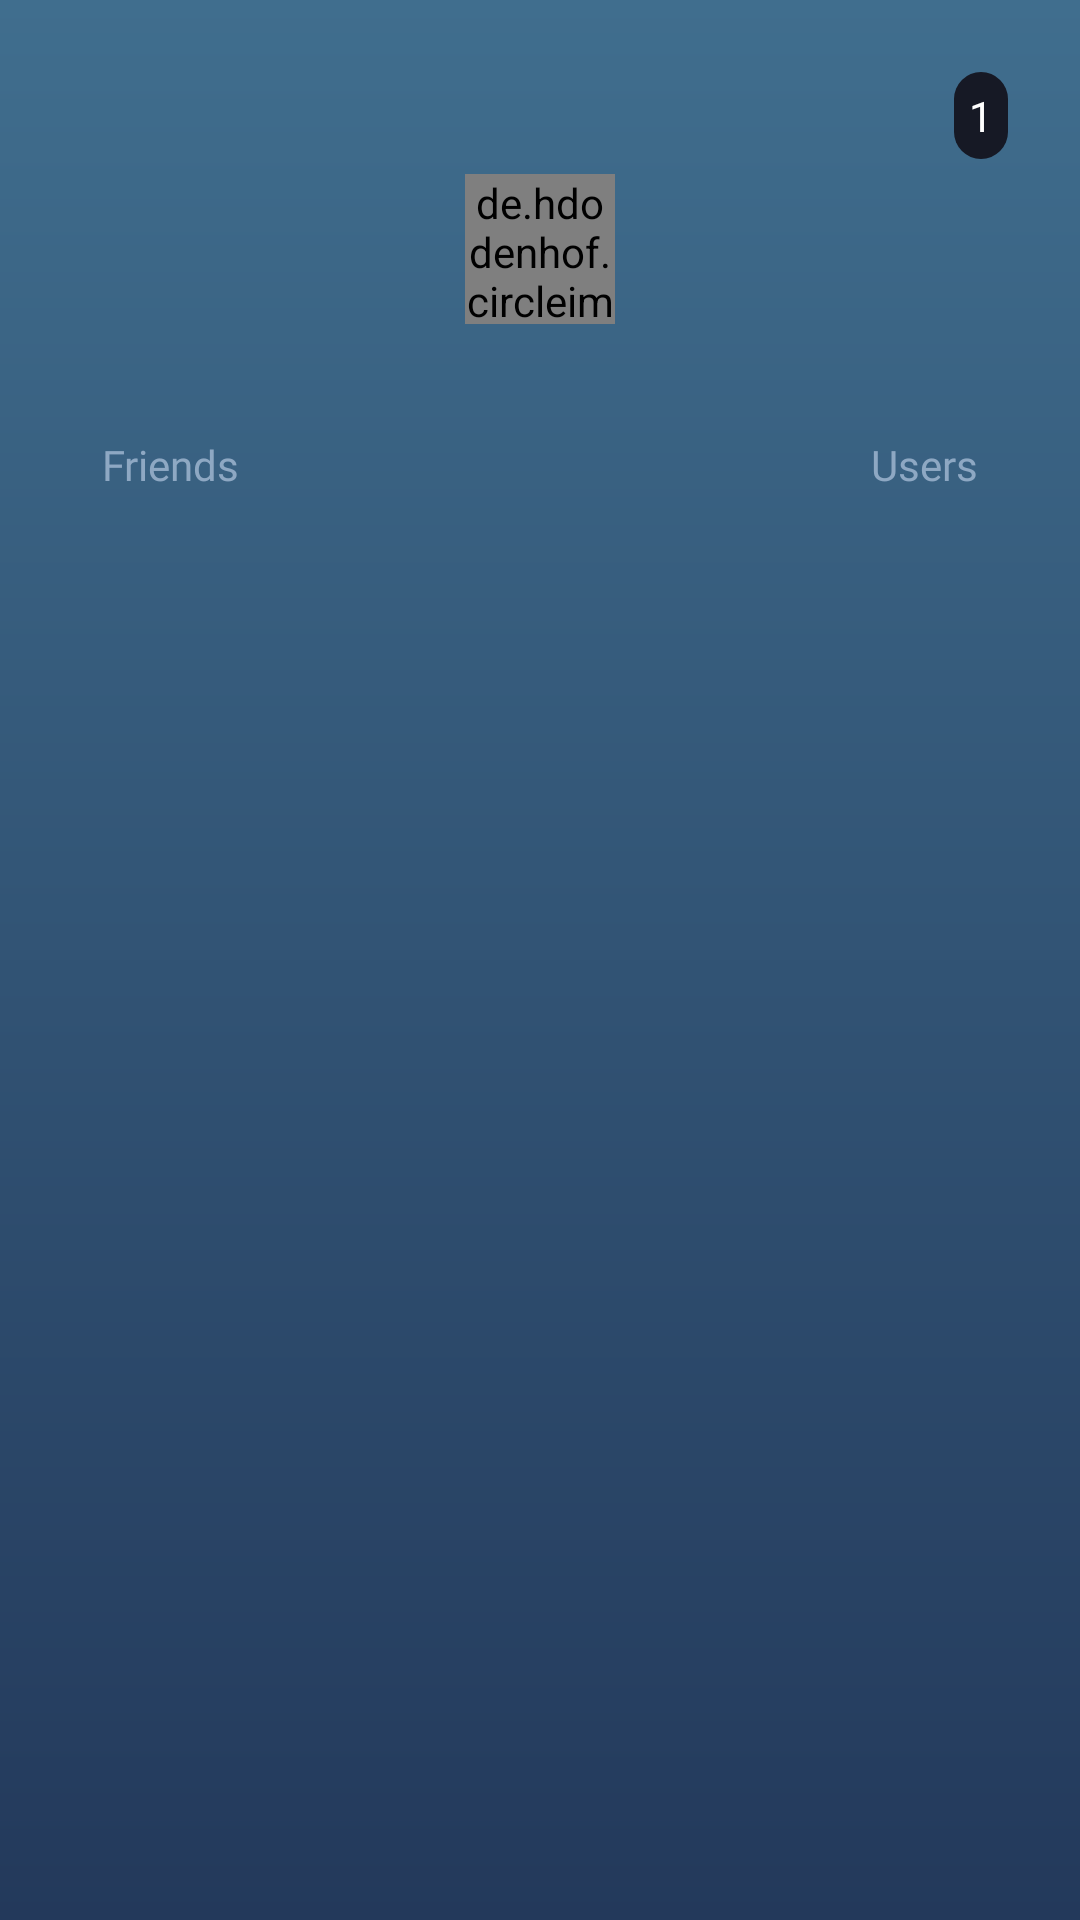

Android layout source for this screen:
<!-- AndroidManifest.xml: application theme AppTheme -->
<!-- res/layout/dialog_account.xml -->
<?xml version="1.0" encoding="utf-8"?>
<layout xmlns:android="http://schemas.android.com/apk/res/android"
    xmlns:app="http://schemas.android.com/apk/res-auto">

    <data>
        <variable
            name="account"
            type="com.tomgu.rawgcards.main.account.Account" />
    </data>

<LinearLayout
    android:layout_width="wrap_content"
    android:layout_height="wrap_content"
    android:background="@drawable/gradient_list_item"
    android:minWidth="260dp"
    android:orientation="vertical"
    android:layout_gravity="center"
    android:padding="24dp">

    <androidx.constraintlayout.widget.ConstraintLayout
        android:layout_width="match_parent"
        android:layout_height="wrap_content">

        <TextView
            android:id="@+id/signOutTextView"
            android:layout_width="wrap_content"
            android:layout_height="wrap_content"
            android:layout_gravity="left"
            android:layout_margin="5dp"
            android:clickable="true"
            android:drawableLeft="@drawable/ic_remove_circle_outline_black_24dp"
            android:focusable="true"
            android:fontFamily="@font/wallpoet"
            android:padding="2dp"
            android:textColor="#000"
            android:textSize="10sp"
            app:layout_constraintBottom_toBottomOf="parent"
            app:layout_constraintStart_toStartOf="parent"
            app:layout_constraintTop_toTopOf="parent" />

        <LinearLayout
            android:id="@+id/friendRoot"
            android:layout_width="wrap_content"
            android:layout_height="wrap_content"
            android:orientation="horizontal"
            android:background="@drawable/account_button_design"
            android:padding="5dp"
            app:layout_constraintBottom_toBottomOf="parent"
            app:layout_constraintEnd_toEndOf="parent"
            app:layout_constraintTop_toTopOf="parent">

            <ImageView
                android:layout_width="wrap_content"
                android:layout_height="wrap_content"
                android:src="@drawable/ic_action_friends" />
            <TextView
                android:id="@+id/requestCountTextView"
                android:layout_width="wrap_content"
                android:layout_height="wrap_content"
                android:text="1"
                android:textColor="#fff"/>

        </LinearLayout>

    </androidx.constraintlayout.widget.ConstraintLayout>


         <de.hdodenhof.circleimageview.CircleImageView
                android:id="@+id/circleImageView"
                android:layout_width="50dp"
                android:layout_height="50dp"
                android:layout_margin="5dp"
                android:layout_gravity="center"
                app:loadImageCircle="@{account.photo}" />

          <TextView
             android:id="@+id/emailTextView"
             android:layout_width="232dp"
             android:layout_height="wrap_content"
             android:layout_gravity="center"
             android:layout_margin="5dp"
             android:fontFamily="@font/wallpoet"
             android:text="@{account.email}"
             android:textColor="#8EA8C3"
              android:textAlignment="center"
             android:textSize="9sp" />

    <androidx.constraintlayout.widget.ConstraintLayout
        android:orientation="horizontal"
        android:layout_width="match_parent"
        android:layout_height="wrap_content">

        <TextView
            android:id="@+id/friendsTextView"
            android:layout_width="wrap_content"
            android:layout_height="wrap_content"
            android:layout_gravity="left"
            android:fontFamily="@font/wallpoet"
            android:padding="10dp"
            android:text="Friends"
            android:textColor="#8EA8C3"
            android:clickable="true"
            android:focusable="true"
            app:layout_constraintBottom_toBottomOf="parent"
            app:layout_constraintStart_toStartOf="parent"
            app:layout_constraintTop_toTopOf="parent" />

        <TextView
            android:id="@+id/usersTextView"
            android:layout_width="wrap_content"
            android:layout_height="wrap_content"
            android:layout_gravity="right"
            android:fontFamily="@font/wallpoet"
            android:padding="10dp"
            android:text="Users"
            android:textColor="#8EA8C3"
            android:clickable="true"
            android:focusable="true"
            app:layout_constraintBottom_toBottomOf="parent"
            app:layout_constraintEnd_toEndOf="parent"
            app:layout_constraintTop_toTopOf="parent" />

    </androidx.constraintlayout.widget.ConstraintLayout>

        <androidx.recyclerview.widget.RecyclerView
            android:id="@+id/friendsRecyclerView"
            android:layout_width="match_parent"
            android:layout_height="292dp"
            android:background="@android:color/transparent"
            android:padding="10dp" />


</LinearLayout>

</layout>
<!-- resources referenced by this layout -->
<resources>
  <!-- drawable account_button_design (drawable) -->
  <?xml version="1.0" encoding="utf-8"?>
      <shape xmlns:android="http://schemas.android.com/apk/res/android">
  <solid android:color="#161925"/>
  <corners android:radius="20dp"/>
  <padding android:left="0dp" android:top="0dp" android:right="0dp" android:bottom="0dp" />
      </shape>
  <!-- drawable gradient_list_item (drawable) -->
  <?xml version="1.0" encoding="utf-8"?>
  <shape xmlns:android="http://schemas.android.com/apk/res/android" android:shape="rectangle" >
  
      <gradient
          android:angle="90"
          android:endColor="#406E8E"
          android:startColor="#23395B"
          android:type="linear" />
  
      <corners
          android:radius="0dp"/>
  
  </shape>
  <style name="AppTheme" parent="Theme.AppCompat.Light.NoActionBar">
          
          <item name="colorPrimary">@color/colorPrimary</item>
          <item name="colorPrimaryDark">@color/colorPrimaryDark</item>
          <item name="colorAccent">@color/colorAccent</item>
  
          <item name="android:windowContentTransitions">true</item>
          <item name="android:windowExitTransition">@android:transition/explode</item>
  
      </style>
  <color name="colorPrimary">#212121</color>
  <color name="colorPrimaryDark">#121212</color>
  <color name="colorAccent">#7dd3f0</color>
</resources>
